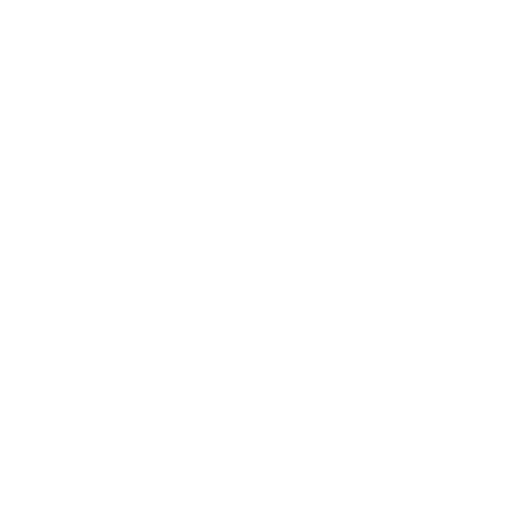
t = 0.00 s
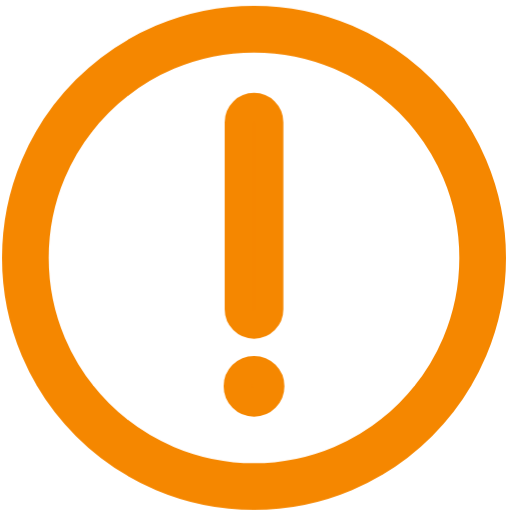
t = 1.23 s
t = 1.61 s: frame unchanged from t = 1.23 s, image omitted
t = 1.98 s: frame unchanged from t = 1.23 s, image omitted
t = 2.36 s: frame unchanged from t = 1.23 s, image omitted
t = 2.73 s: frame unchanged from t = 1.23 s, image omitted

The animated SVG that drew these frames (rendered in a browser with its animation timeline set to each time). Animation: 4 CSS @keyframes rules; one cycle of 2.73 s.

<?xml version="1.0" encoding="utf-8"?>
<!-- Generator: Adobe Illustrator 15.1.0, SVG Export Plug-In . SVG Version: 6.00 Build 0)  -->
<!DOCTYPE svg PUBLIC "-//W3C//DTD SVG 1.1//EN" "http://www.w3.org/Graphics/SVG/1.1/DTD/svg11.dtd">
<svg version="1.1" id="Layer_1" xmlns="http://www.w3.org/2000/svg" xmlns:xlink="http://www.w3.org/1999/xlink" x="0px" y="0px"
   width="68px" height="68.5px" viewBox="41 5.5 68 68.5" enable-background="new 41 5.5 68 68.5" xml:space="preserve">
<path class="ldt-fade-in" fill="#F58700" stroke="#F58700" stroke-width="3" stroke-miterlimit="10" d="M75,8.167C57.431,8.167,43.167,22.431,43.167,40
  c0,17.569,14.264,31.832,31.833,31.832c17.569,0,31.832-14.263,31.832-31.832C106.832,22.431,92.569,8.167,75,8.167z M75,69.384
  c-16.222,0-29.384-13.161-29.384-29.384c0-16.222,13.162-29.384,29.384-29.384c16.223,0,29.384,13.162,29.384,29.384
  C104.384,56.223,91.223,69.384,75,69.384z"/>
<path class="warn-fade-in" fill="#F58700" stroke="#F58700" stroke-width="2" stroke-miterlimit="10" d="M77.026,46.895c0,1.119-0.906,2.026-2.025,2.026
  l0,0c-1.12,0-2.027-0.907-2.027-2.026V21.845c0-1.12,0.907-2.027,2.027-2.027l0,0c1.119,0,2.025,0.907,2.025,2.027V46.895z"/>
<circle class="warn-fade-in" fill="#F58700" stroke="#F58700" stroke-width="2" stroke-miterlimit="10" cx="75" cy="57.196" r="2.169"/>


<style type="text/css" style=" animation-duration: 0.8s; animation-delay: 1.23077s; animation-direction: normal;">
  path,ellipse,circle,rect,polygon,polyline,line { stroke-width: 3.8; }
@keyframes ldt-fade-in {
  0% {
    opacity: 0;
  }
  100% {
    opacity: 1;
  }
}
@-webkit-keyframes ldt-fade-in {
  0% {
    opacity: 0;
  }
  100% {
    opacity: 1;
  }
}
@keyframes warn-fade-in {
  0% {
    opacity: 0;
  }
  100% {
    opacity: 1;
  }
}
@-webkit-keyframes warn-fade-in {
  0% {
    opacity: 0;
  }
  100% {
    opacity: 1;
  }
}
.ldt-fade-in {
  opacity: 0;
  -webkit-animation: ldt-fade-in 1s forwards;
  animation: ldt-fade-in 0.8s forwards;
  animation-timing-function: cubic-bezier(0, 1, 1, 1);
}
.warn-fade-in{
  opacity: 0;
  -webkit-animation: ldt-fade-in 1.5s forwards;
  animation: ldt-fade-in 1.2s forwards;
  animation-timing-function: cubic-bezier(0, 1, 0.2, 1);
}
</style>


</svg>
